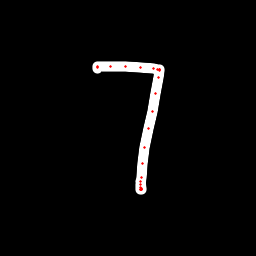

The data file committed next to this chart (first rows):
x, y, hover, eod
97.1, 68.44, 0.0, 0.0
97.15, 67.66, 0.0, 0.0
97.5, 66.88, 0.0, 0.0
110.3, 66.62, 0.0, 0.0
125.4, 66.99, 0.0, 0.0
140.8, 67.63, 0.0, 0.0
153.3, 68.89, 0.0, 0.0
157.8, 69.03, 0.0, 0.0
159.4, 69.39, 0.0, 0.0
159.4, 69.74, 0.0, 0.0
159.4, 70.06, 0.0, 0.0
158.5, 77, 0.0, 0.0
155.8, 93.8, 0.0, 0.0
152.2, 111.9, 0.0, 0.0
149, 128.7, 0.0, 0.0
145, 147.6, 0.0, 0.0
142.5, 163.6, 0.0, 0.0
141.2, 177.1, 0.0, 0.0
140.7, 184.2, 0.0, 0.0
140.6, 187.2, 0.0, 0.0
140.1, 189.5, 0.0, 0.0
140.6, 189.7, 0.0, 0.0
141, 189.6, 0.0, 0.0
141.4, 189.4, 0.0, 0.0
141.5, 188.3, 0.0, 0.0
140.8, 181.9, 0.0, 1.0
